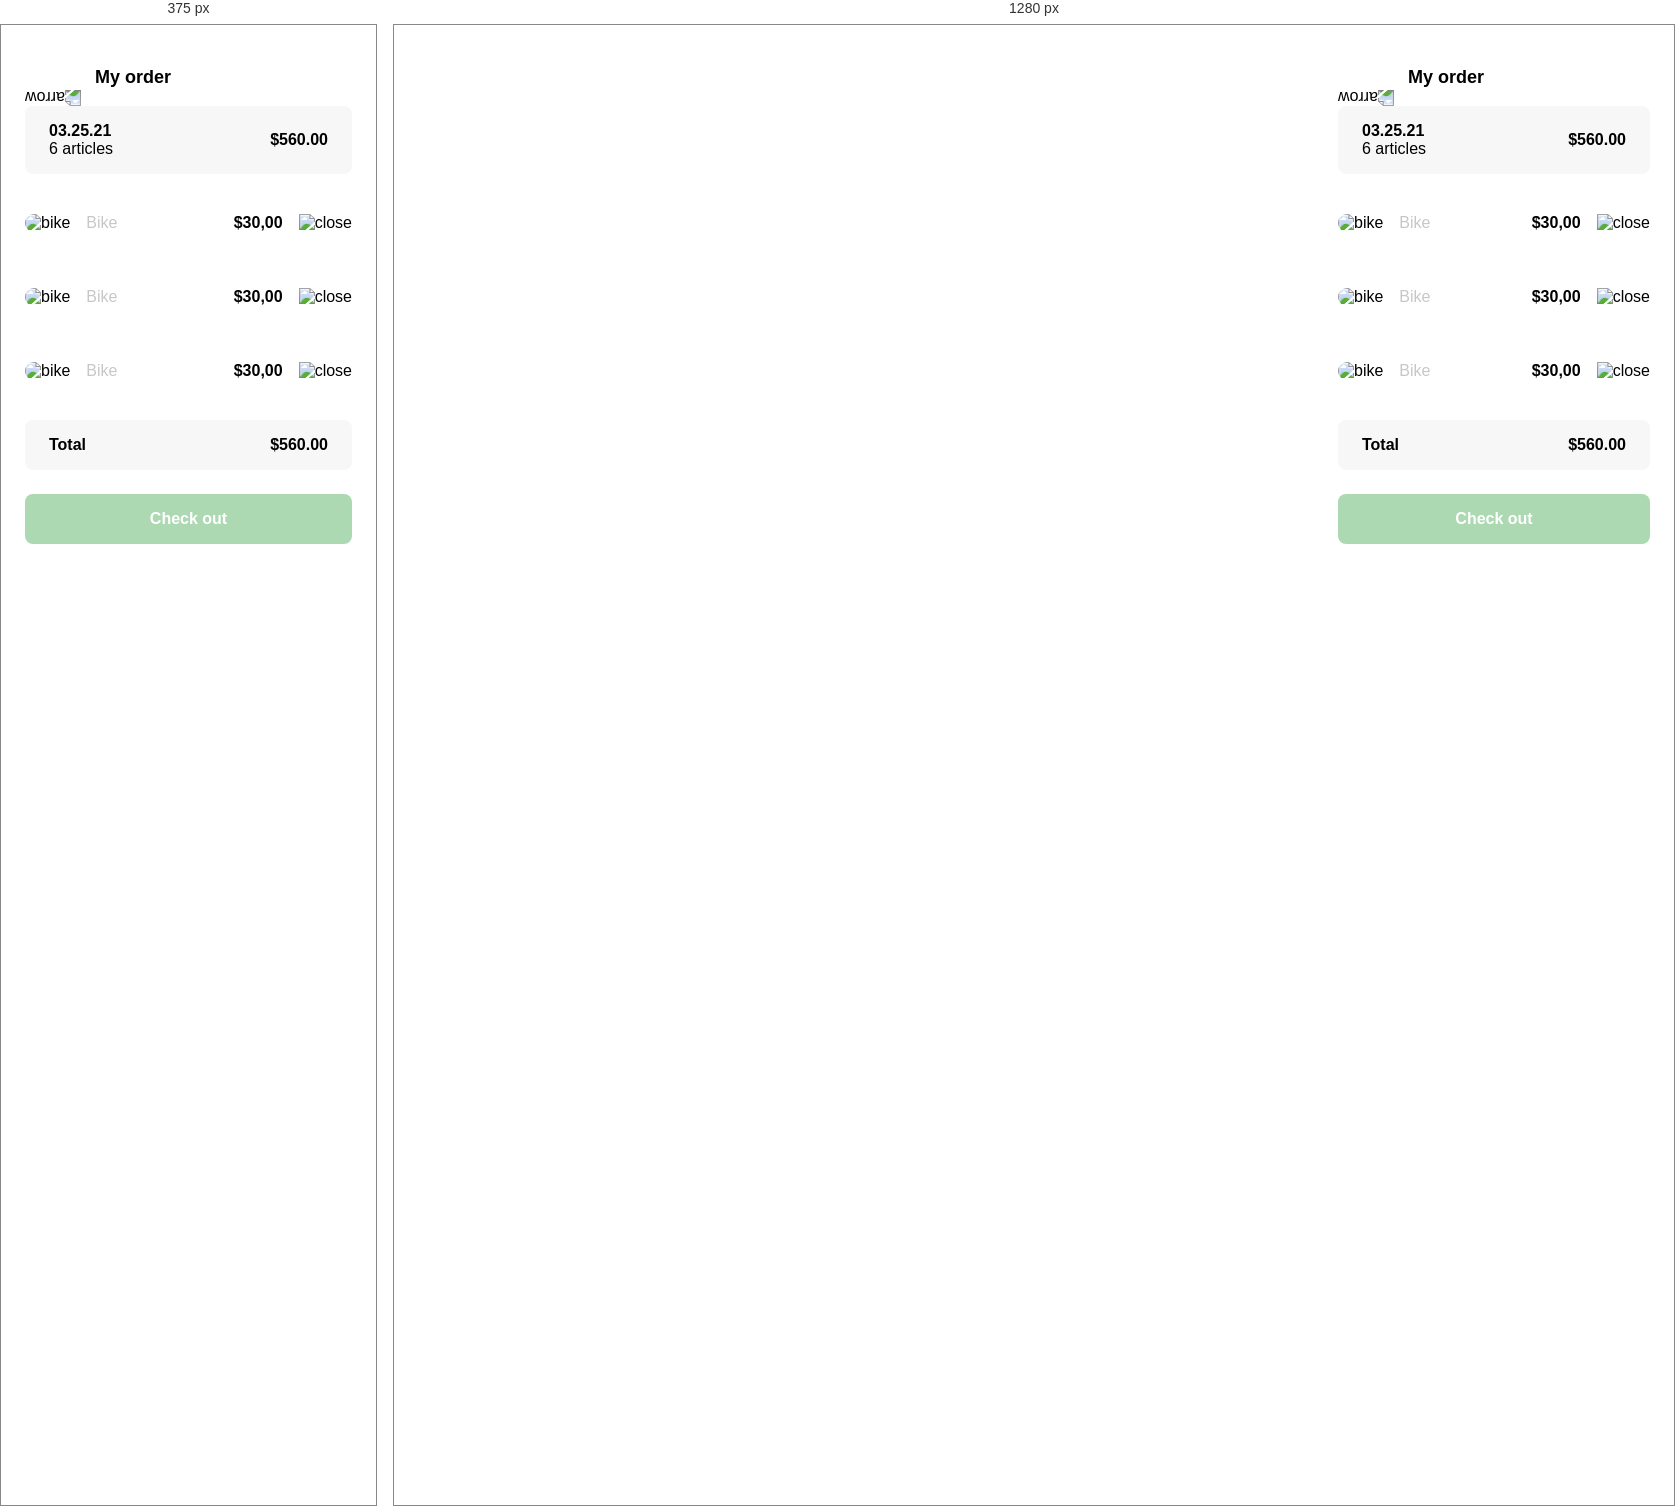
Rendered at 375 px and 1280 px, left to right.

<!-- file: clase13.html -->
<!DOCTYPE html>
<html lang="en">
<head>
    <meta charset="UTF-8">
    <meta http-equiv="X-UA-Compatible" content="IE=edge">
    <meta name="viewport" content="width=device-width, initial-scale=1.0">
    <link rel="preconnect" href="https://fonts.googleapis.com">
    <link rel="preconnect" href="https://fonts.gstatic.com" crossorigin>
    <link href="https://fonts.googleapis.com/css2?family=Quicksand:wght@300;500;700&display=swap" rel="stylesheet">
    <title>Document</title>
    <style>
        :root{
            --white: #FFFFFF;
            --black: #000000;
            --very-light-pink: #C7C7C7;
            --text-input-field: #F7F7F7;
            --hospital-green: #ACD9B2;
            --sm: 14px;
            --md: 16px;
            --lg: 18px;
        }
        body{
            font-family: 'Quicksand', sans-serif;;
            margin: 0;
        }
        .product-detail{
            width: 360px;
            padding: 24px;
            box-sizing: border-box;
            position: absolute;
            right: 0;

        }
        .title-container{
            display: flex;
        }
        .title-container img{
            transform: rotate(180deg);
            margin-right: 14px;
        }
        .title{
            font-size: var(--lg);
            font-weight: bold;
        }
        .my-order-content{
            display: flex;
            flex-direction: column;
        }
        .order{
            display: grid;
            grid-template-columns: auto 1fr;
            gap: 16px;
            align-items: center;
            background-color: var(--text-input-field);
            margin-bottom: 24px;
            border-radius: 8px;
            padding: 0 24px;
        }
        .order p:nth-child(1){
            display: flex;
            flex-direction: column;
        }
        .order p span:nth-child(1){
            font-size: var(--md);
            font-weight: bold;
        }
        .order p:nth-child(2){
            text-align: end;
            font-weight: bold;
        }
        .shopping-cart{
            display: grid;
            grid-template-columns: auto 1fr auto auto;
            gap: 16px;
            margin-bottom: 24px;
            align-items: center;
        }
        .shopping-cart figure{
            margin: 0;
        }
        .shopping-cart figure img{
            width: 70px;
            height: 70px;
            border-radius: 20px;
            object-fit: cover;
        }
        .shopping-cart p:nth-child(2){
            color: var(--very-light-pink);
        }
        .shopping-cart p:nth-child(3){
            font-size: var(--md);
            font-weight: bold;
        }
        .primary-button{
            background-color: var(--hospital-green);
            border-radius: 8px;
            border: none;
            color: white;
            width: 100%;
            cursor: pointer;
            font-size: var(--md);
            font-weight: bold;
            height: 50px;
        }
        @media (max-width: 640px) {
            .product-detail{
                width: 100%;
            }
        }
    </style>
</head>
<body>
    <aside class="product-detail">
        <div class="title-container">
            <img src="./icons/flechita.svg" alt="arrow">
            <p class="title">My order</p>
        </div>
        <div class="my-order-content">
            <div class="order">
                <p>
                    <span>03.25.21</span>
                    <span>6 articles</span>
                </p>
                <p>$560.00</p>
            </div>   

            <div class="shopping-cart">
                <figure>
                    <img src="https://images.pexels.com/photos/276517/pexels-photo-276517.jpeg?auto=compress&cs=tinysrgb&dpr=2&h=650&w=940" alt="bike">
                </figure>
                <p>Bike</p>
                <p>$30,00</p>
                <img src="./icons/icon_close.png" alt="close">
            </div>

            <div class="shopping-cart">
                <figure>
                    <img src="https://images.pexels.com/photos/276517/pexels-photo-276517.jpeg?auto=compress&cs=tinysrgb&dpr=2&h=650&w=940" alt="bike">
                </figure>
                <p>Bike</p>
                <p>$30,00</p>
                <img src="./icons/icon_close.png" alt="close">
            </div>

            <div class="shopping-cart">
                <figure>
                    <img src="https://images.pexels.com/photos/276517/pexels-photo-276517.jpeg?auto=compress&cs=tinysrgb&dpr=2&h=650&w=940" alt="bike">
                </figure>
                <p>Bike</p>
                <p>$30,00</p>
                <img src="./icons/icon_close.png" alt="close">
            </div>

            <div class="order">
                <p>
                    <span>Total</span>
                </p>
                <p>$560.00</p>
            </div>
            
            <button class="primary-button">
                Check out
            </button>
        </div>
    </aside>
</body>
</html>